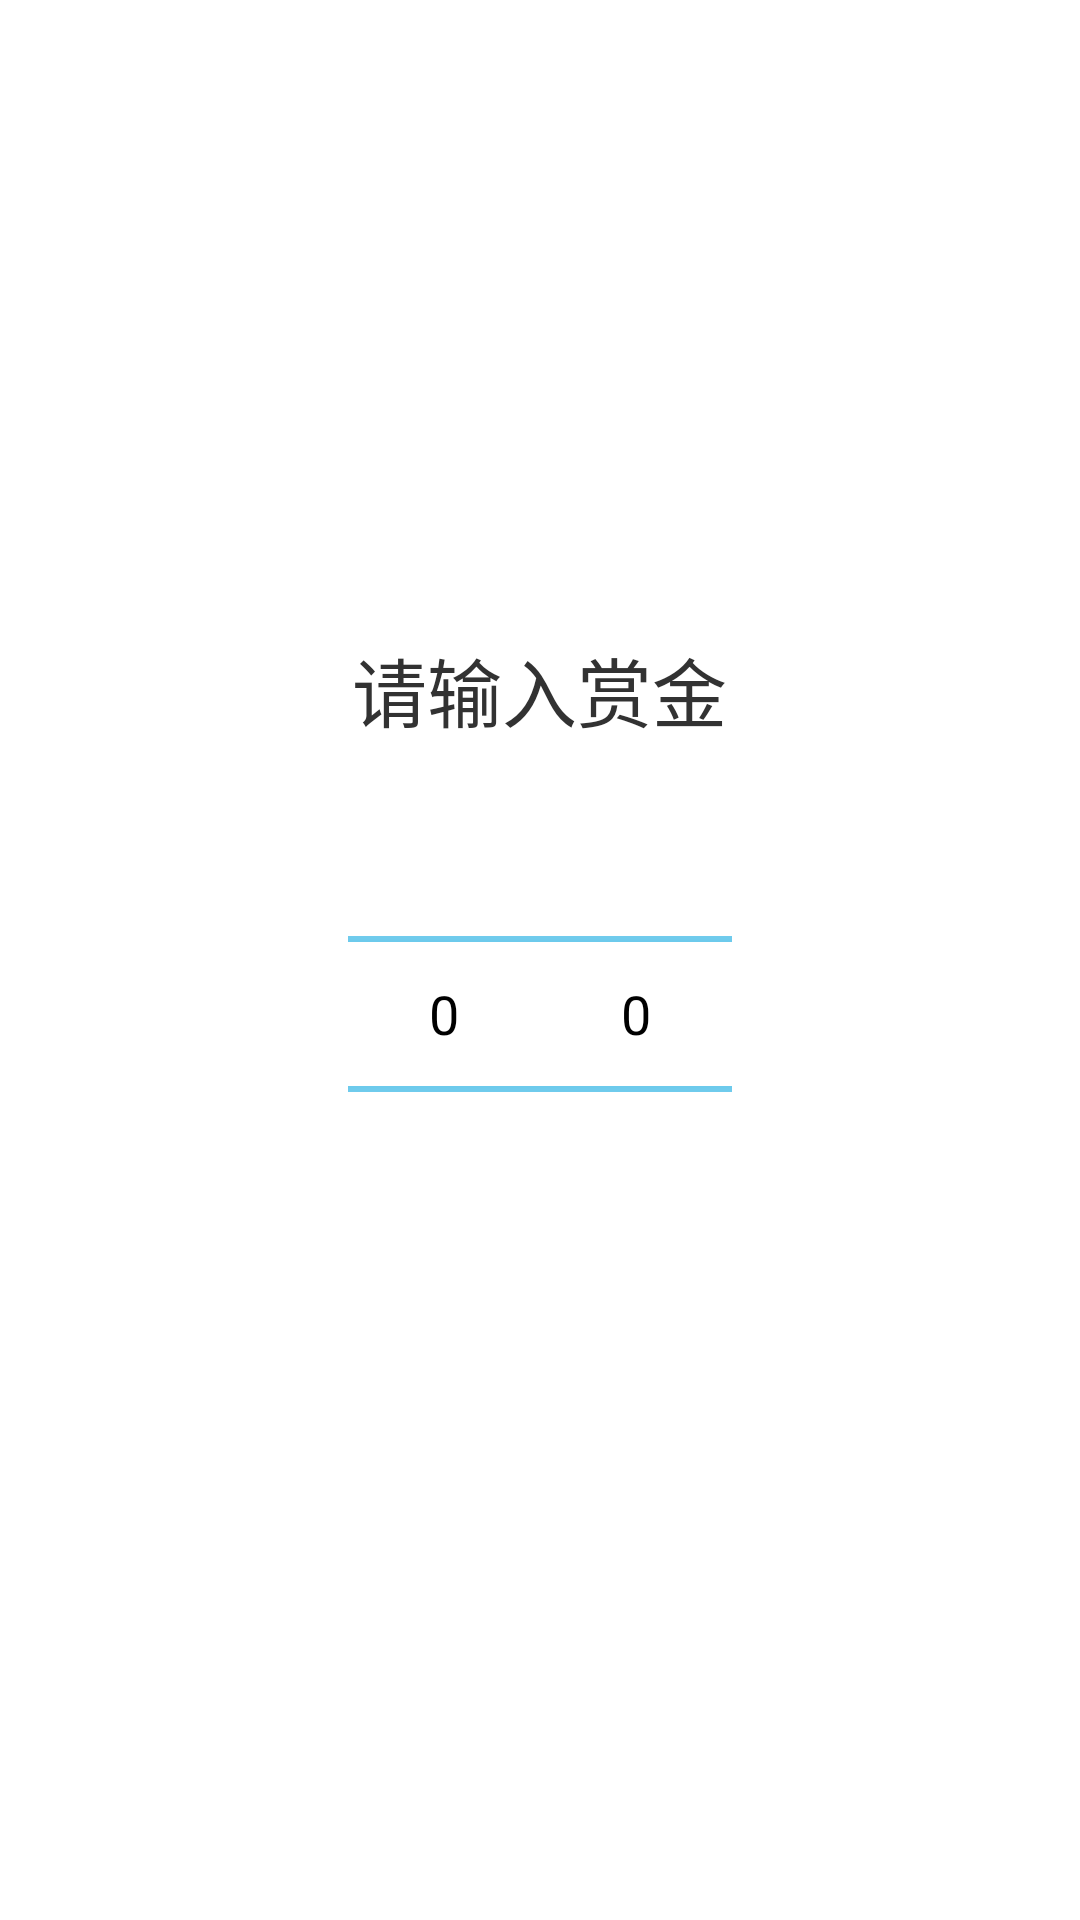

Write the Android layout XML for this screen, with the resource values it uses.
<!-- AndroidManifest.xml: application theme AppTheme -->
<!-- res/layout/alert_dialog_reward.xml -->
<?xml version="1.0" encoding="utf-8"?>
<LinearLayout xmlns:android="http://schemas.android.com/apk/res/android"
    android:layout_width="fill_parent" android:layout_height="fill_parent"
    android:orientation="vertical" android:gravity="center">

    <TextView
        android:layout_width="wrap_content"
        android:layout_height="wrap_content"
        android:textSize="25sp"

        android:text="请输入赏金"/>

    <LinearLayout
        android:layout_width="match_parent" android:orientation="horizontal"
        android:layout_height="wrap_content" android:gravity="center">
        <NumberPicker
            android:layout_width="wrap_content"
            android:layout_height="wrap_content"
            android:id="@+id/numberPicker_10"
            android:layout_gravity="center_horizontal" />
        <NumberPicker
            android:layout_width="wrap_content"
            android:layout_height="wrap_content"
            android:id="@+id/numberPicker_01"
            android:layout_gravity="center_horizontal" />
    </LinearLayout>

</LinearLayout>
<!-- resources referenced by this layout -->
<resources>
  <style name="AppTheme" parent="AppBaseTheme">
          
      </style>
  <style name="AppBaseTheme" parent="android:Theme.Light">
          
      </style>
</resources>
